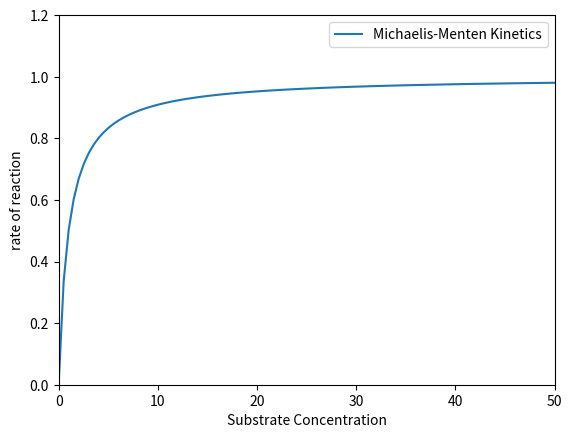

Python code for this plot:
#!/usr/bin/env python
# coding: utf-8

# # Kinetics VIII
# 
# This lecture introduces catalytic reactions.  We develop strategies for the analysis of mechanisms catalyzed by enzymes.

# In[1]:


import matplotlib.pyplot as plt
import numpy as np


# ## Catalytic Reactions
# 
# There are many, many cases where reactions of interest will not occur at appreciable rates at temperatures and/or pressures that are industrially feasible.  Classically, for non-catalytic reactions, you really only have two handles for increasing reaction rate: increasing temperature and increasing concentration.  There are practical limits to doing so.  These include materials of construction (they may not be able to withstand very high temperatures or pressures); capital cost (it is expensive to construct reactors that can withstand high temperatures and pressures); cost of energy (you generally have to pay in energy costs to run reactions at high temperatures); cost of ancillary equipment (adding a high pressure pump or compressor is expensive; and selectivity reasons (generally, as temperatures increase, more reactions become kinetically accessible, and you lose your ability to control selectivity).
# 
# Or just more generally:  we know that the cost of a process scales inversely with the rate at which that process occurs.  Slow reactions require long batch times or very large flow reactors, so we are frequently interested in running reactions at maximum rate without incurring the difficulties associated with trying to increase reaction rates thermally (by heating).  This is where catalysts come in.
# 
# ![EnergyDiagram.svg](attachment:EnergyDiagram.svg)
# 
# Our basic idea of a chemical reaction is that it goes from a rectant state to a product state along some reaction coordinate.  The energetic change between reactant state and product state is our energy change of reaction (this applies for any thermodynamic state function: enthalpy, entropy, free energy are most useful in reactions and reactor design). As usual, these quantities determine the equilibrium constant for the reaction, which tells us **how far** the reaction goes at equilibrium. We also expect that as the reactant transforms into the product along that reaction coordinate, it will generally go through a transition state, which is usually a higher energy species than either the reactant or the product.  The energy change associated with forming the transition state is called an "activation barrier," and we can think of enthalpies of activation, entropies of activation, and free energies of activation.  These quantities determine our rate constant for the reaction, which generally communicates **how fast** the reaction occurs.  In order to increase the rate of the reaction, it would be desireable to reduce the barrier associated with forming the transition state.
# 
# Generally speaking, a **catalyst** functions by providing an alternate path between the reactant state and the product state.  It does this by coordinating to (loosely, binding with) reactants and products.  This induces new types of strain or changes the electron density in key functional groups, which makes it easier to break or to form chemical bonds. One important thing to note is that the catalyst **does not** affect the reactant state or the product state.  These are species present in bulk gas or liquid phase.  Whether or not we use a catalyst, the $N_2$, $H_2$, and $N\!H_3$ species present in Ammonia synthesis are the same.  Since enthalpies, entropies, and free energies are thermodynamic state functions, this means that a catalyst **does not affect** the overall energetics of the reaction that we observe in the laboratory.  If a reaction is thermodyanmically unfavorable, a catalyst does not change this.
# 
# A catalyst does provide a different path between the reactant state and the product state, however.  Ideally, this new path will proceed through a lower energy transition state that is generally easier to form. The energetics of forming the transition state determine the rate constant for the reaction, so a catalyst will typically increase the rate of the reaction by virtue of allowing that reaction to proceed through a transition state that is easier to form.
# 
# In other words, a catalyst does not change the equilibrium constant for an overall reaction, and it does not make the overall reaction any more or less favorable.  A catalyst will increase the rate of reaction, so it increases how quickly that system gets to equilibrium.
# 
# ### Mechanisms of Catalytic Reactions
# 
# The above picture regarding a catalyst decreasing a barrier is conceptually useful; however, just like all reactions, catalytic reactions occur through a series of elementary steps, each with their own characteristic activation barriers (rate constants) and energy changes of reaction (equilibrium constants). These elementary steps will be different than those in the non-catalytic pathway.  If we have designed a good catalyst, the net result is that the catalytic mechanism is more kinetically favorable than the non-catalytic mechanism.  But it is important to remember that reactions almost always occur through a series of elementary steps, not as a single, overall step that converts reactants into products.
# 
# ### A more complete picture
# 
# Most of us have a basic understanding of catalysis, we've probably heard that a catalyst accelerates a reaction but is not itself changed by a reaction.  This is true at the macroscopic, observable scale that we work on in the laboratory.  A more correct description is that, in the course of the catalytic mechanism, the catalyst is changed substantially as it interacts with the reactant and facilitates its conversion into the product. However, at the conclusion of the **catalytic cycle**, the product of the reaction disengages from the catalyst, and it is regenerated to its original form so that it can then interact with another reactant molecule and start the cycle over.  
# 
# ### Types of Catalytic Reactions
# 
# Broadly speaking, we will consider a few categories of catalytic reactions:
# 
# 1. Homogeneous catalysis: In these examples, the catalyst, reactant, product, and all intermediates and transition states are present in a single phase.
# 2. Heterogeneous catalysis: In these examples, at least one of the catalyst, reactant, product, intermediates, and/or transition states exist in a second phase.
# 3. Biocatalysis: These reactions use an enzyme to facilitate a reaction.  They can be either homogeneous (enzyme in solution) or heterogeneous (enzyme immobilized on a support).
# 
# We'll actually start with Biocatalysis because it follows naturally from our consideration of non-catalytic reactions using a Pseudo-steady state approximation.

# ### Enzyme-catalyzed Reactions
# 
# Enzymes are biological molecules comprised of proteins/amino acid and various co-factors, such as metals or metal ions, that are coordinated to the protein.  Enzymes are known for their specificity.  They are extremely selective in their binding and the types of reactions they will facilitate. Basically, their structure/composition have been optimized over millinea by evolutionary processes, so they tend to be very efficient at catalyzing a specific process.
# 
# On the positive side, they operate at low temperatures, they are usually very efficient, and they are extremely selective.
# 
# On the negative side, they are biological molecules (proteins) whose function depends on the specific way they are folded.  Usually that optimal configuration is only attained in physiological conditions; for example, at approximately 30$^\circ$C, near neutral pH, and in aqueous solution.  They are extremely sensitive to their environment, so changes in temperature, pH, or the presence of high concentrations of organic molecules can cause enzymes to denature and lose their catalytic function.  For this reason they tend to work very well, but only within a limited operating window, which limits our ability to tune their performance in a specific system.  Generally speaking, with enzyme catalysts, we will be limited to working in:
# 
# 1. Aqueous media
# 2. pH of 4 - 9
# 3. T of 27$^\circ$C to 70$^\circ$C
# 
# That said, for reactions involving delicate and reactive substrates (like sugars and other biological molecules), enzymes can be very effective, and they are used in many relevant industrial processes.  The most prominent example is the production of high fructose corn syrup from starch using amylase and xylose isomerase enzymes.  Amylase allows one to very selectively hydrolyse starches into glucose monomers, and xylose isomerase allows one to isomerize glucose into fructose, hence producing "high fructose corn syrup" (note that corn has almost no fructose in it inherently).
# 
# #### Models of Enzyme Catalysis
# 
# The first step in an enzyme catalyzed reaction is that the enzyme (E) will bind to the substrate (S).  There are two classic models of enzyme binding:
# 
# 1. Lock and Key Model
# 2. Induced Fit Model
# 
# The latter is more generally accepted because enzymes, being large, flexible molecules that respond to their environment, are much more likely to alter their local structure slightly to bind a substrate than they are to have a rigid pocket that is perfectly matched to the substrate.  Regardless, the basic idea is that the enzyme will bind with the substrate.  This will then initiate a set of elementary reactions that convert the bound substrate into the product, which ultimately disengages from the enzyme.  As such, the Enzyme is returned to its original state at the completion of the catalytic cycle, so we say that it facilitates the conversion of substrate into product without itself being consumed by the reaction.
# 
# The most basic mechanism for Enzyme catalysis is the classic Michaelis-Menten model.  Conceptually, it says that the enzyme binds the substrate, converting it into a reactive enzyme-substrate complex. This intial binding step is assumed to be reversible. This enzyme substrate complex is then converted into the reaction product.  In a classic, baseline Michaelis-Menten model, we assume that the product does not bind at all with the enzyme and so is released immediately upon its formation to irreversibly form  the reaction product and a free enzyme. We can write this as an overall reaction and as a set of elementary steps:
# 
# **Overall**
# 
# $$E + S \longrightarrow E + P$$
# 
# **Mechanism**
# 
# \begin{align}
#     E + S &\rightleftharpoons ES \\
#     ES &\rightarrow E + P \\
# \end{align}
# 
# Importantly, we can see that if we add these two elementary steps, it gives us the overall reaction stoichiometry.  This is a fundamental requirement -- if our reaction mechanism cannot reproduce the overall stoichiometry, then it is incorrect or incomplete in some way.
# 
# **Analysis**
# 
# Looking at the overall reaction stoichiometry, we see that the overall rate of reaction is equal to the rate of consumption of substrate (S), and it is equal to the rate of formation of the product (P).  We choose to write an overall rate expression based on the rate of product formation.
# 
# $$r = R_P$$
# 
# Now we look at the elementary steps; we can evaluate the production rate of P as usual.  It only appears as a product in step 2, so $R_P = r_2$, which means:
# 
# $$r = r_2$$
# 
# Now we expand the rate expression for step two:
# 
# $$r = k_2[ES]$$
# 
# This tells us that the rate of reaction has a first order dependence on the concentration of the enzyme-substrate complex.  Unfortunately, this isn't particularly useful as we will have a difficult time measuring, quantifying, predicting, controlling, etc. the concentration of the enzyme substrate complex.  Usually, the enzyme is present in trace amounts relative to the substrate, so we can approximately treat the enzyme-substrate complex as a "reactive intermediate" and apply the Pseudo-steady state approximation.  Again, this says that the net production rate of the reactive intermediate is zero:
# 
# $$R_{ES} = 0 = r_1 - r_2$$
# 
# We can then expand the rate expressions:
# 
# $$0 = k_1[S][E] - k_{-1}[ES] - k_2[ES]$$
# 
# My goal, as usual, is to write the concentration of the enzyme-substrate complex in terms of bulk species, like the substrate concentration.  Technically, I usually have trouble quantifying the free enzyme concentration [E] since it is going to be present in trace quantities, and it is unclear how much of it is free [E] and how much is bound with the substrate [ES].  That said, I'm going to treat it as a "known" quantity right now.  I almost always do this when working through catalysis algebra since I find it makes the solutions much easier and neater.  With that in mind, the above equation is expressed in terms of one unknown, [ES], and the rest of the species are rate constants, substrate concentration ([S]), or free enzyme concentration ([E]).
# 
# Solving the above PSSH equation for [ES]:
# 
# $$[ES] = \frac{k_1}{k_{-1} + k_2} [S][E]$$
# 
# **Note:** This result gives me the concentration for a catalyst-bound intermediate [ES] in terms of the free active sites [E].  Usually, I will try to get all of my intermediates in this form before I deal with the free active sites.  In this case, I only have one catalyst-bound intermediate, ES. In order to express its concentration in terms of only bulk species, known quantities, and kinetic parameters, I have to resolve the concentration of free enzyme, E.
# 
# I do this using a **site balance**.  In our analysis of catalytic reactions, we will use site balances to find the concentration of free catalyst sites.  Our site balance basically says that the total amount of enzyme in the system remains constant.  We may not be able to uniquely quantify the population of free enzyme (E) and enzyme substrate complex (ES), but we do always know that (for a constant density system or for a constant volume batch reactor):
# 
# $$[E_t] = [E] + [ES]$$
# 
# In other words, the sum of free enzyme and enzyme substrate concentrations have to always be equal to the total enzyme concentration.  This is useful because *we* control the total concentration of the enzyme that we add to the reactor, so this is always known to us.  Because I use a site balance, I will always try to get my catalyst-bound species concentrations expressed as a function of free sites (as in the above equation).  With that, I can make a substitution to the site balance:
# 
# $$[E_t] = [E] + \frac{k_1}{k_{-1} + k_2} [S][E]$$
# 
# Now, we can see that we only have a single "unknown" here, which is the free enzyme concentration.  We can solve for [E] to get:
# 
# $$[E] = \frac{[E_t]}{1 + \frac{k_1}{k_{-1} + k_2}[S]}$$
# 
# And with that, we can begin making substitutions into our rate expression:
# 
# The starting point:
# 
# $$r = k_2[ES]$$
# 
# Next:
# 
# $$r = \frac{k_1k_2}{k_{-1} + k_2} [E][S]$$
# 
# Finally substituting in the free enzyme concentration:
# 
# $$r = \frac{k_1k_2[E_t][S]}{\Big(k_{-1} + k_2\Big)\left(1 + \frac{k_1}{k_{-1} + k_2}[S]\right)}$$
# 
# This is a correct expression, but it is a bit cumbersome, so we'll do some factoring, cancelling, and lumping parameters.  You will always process Enzyme Kinetics problems this way in this course. First, factoring the term before [S] in the numerator:
# 
# $$r = \frac{k_1k_2[E_t][S]}{\frac{k_1(k_{-1} + k_2)}{k_{-1} + k_2}\left(\frac{k_{-1} + k_2}{k_1} + [S]\right)}$$
# 
# This gives us a few cancellations, resulting in a simplified expression:
# 
# $$r = \frac{k_2[E_t][S]}{\frac{k_{-1} + k_2}{k_1} + [S]}$$
# 
# As a final step, we'll define two lumped parameters based on groups of terms that are in the above equation:
# 
# $$V_{\textrm{max}} = k_2[E_t]$$
# 
# and
# 
# $$K_M = \frac{k_{-1} + k_2}{k_1}$$
# 
# This gives the classic Michaelis-Menten Rate Expression:
# 
# $$r = \frac{V_{\textrm{max}}[S]}{K_M + [S]}$$

# ### Analysis of the MM Rate Expression
# 
# There are some important behaviors we can consider by inspecting the MM rate expression:
# 
# $$r = \frac{V_{\textrm{max}}[S]}{K_M + [S]}$$
# 
# If we consider the rate at low concentrations of substrate ($[S] \rightarrow 0$), we would conclude that, under these conditions, $K_M >> [S]$, so the denominator term is $\approx K_M$. This gives a rate equation that applies at low substrate concentrations:
# 
# $$r = \frac{V_{\textrm{max}}}{K_M}[S]$$
# 
# In other words, at low substrate concentrations, the rate of the enzymatic reaction is first order in substrate concentration.  As we increase substrate concentration, the rate increases in direct proportion to the substrate concentration.
# 
# Now if we consider the limit at high substrate concentrations, i.e., $[S] \rightarrow \infty$, we would conclude that, under these conditions, $K_M << [S]$.  In this case, our denominator is $\approx [S]$, and we find the following rate expression applies:
# 
# $$r = \frac{V_{\textrm{max}}[S]}{[S]} = V_{\textrm{max}}$$
# 
# So at high concentrations of substrate, the reaction rate becomes zero order in substrate concentration, and the rate of reaction goes to "$V_\textrm{max}$." This is actually the origin of the term. It refers to the maximum rate of reaction (sometimes called a reaction "velocity") that can be achieved for a given total enzyme concentration.
# 
# This transition from zero order to first order means that, beyond a certain point, increasing substrate concentration will not increase the rate of reaction further.  Below, I illustrate the conceptual behavior of a MM rate law with some arbitrary values for $K_M$ and $V_\textrm{max}$.

# In[2]:


KM   = 1
Vmax = 1
S    = np.linspace(0, 50, 100)
rMM  = Vmax*S/(KM + S)
plt.figure(1)
plt.plot(S, rMM, label = 'Michaelis-Menten Kinetics')
plt.xlabel('Substrate Concentration')
plt.ylabel('rate of reaction')
plt.xlim(0, 50)
plt.ylim(0, 1.2)
plt.legend()
plt.show()


# That's a pretty classic illustration of a catalytic reaction that starts off in a positive order regime where rate increases with substrate concentration and then becomes independent of substrate concentration (zero order). That region where rate is zero order in substrate concentration is indicative of "saturation kinetics."  This basically means that all of the free enzyme is bound to substrate, so none is left to bind more substrate.  As a consequence, adding more substrate does not increase the rate of reaction.
# 
# I find this very easy to see if I go back to the analytical solution for the concentration of the Enzyme Substrate Complex:
# 
# $$[ES] = \frac{k_1}{k_{-1} + k_2} [S][E]$$
# 
# And the free enzyme concentration:
# 
# $$[E] = \frac{[E_t]}{1 + \frac{k_1}{k_{-1} + k_2}[S]}$$
# 
# If we substitute the second into the first, we find (note that I replaced the messy fraction with 1/KM):
# 
# $$[ES] = \frac{K_M[S][E_t]}{\left(1 + \frac{1}{K_M}[S]\right)}$$
# 
# Factoring out the (1/KM) term before [S] in the denominator, we get a cancellation and are left with the following expression:
# 
# $$[ES] = \frac{[S][E_t]}{K_M + [S]}$$
# 
# When the substrate concentration is low ($[S] \rightarrow 0$), then $K_M >> [S]$, and we find:
# 
# $$[ES] = \frac{[E_t]}{K_M}[S]$$
# 
# When the substrate concentration is hight ($[S] \rightarrow \infty$), then $K_M << [S]$, and we find:
# 
# $$[ES] = [E_t]$$
# 
# Remember: the rate of this reaction is fundamentally given by $r = k_2[ES]$.  At low concentrations of substrate, we can see that adding more substrate increases the concentration of [ES] and so increases the rate of reaction.  Once the substrate concentration gets high enough, though, we find ourselves in the position where **all** of the enzyme is bound to substrate, so we have basically exhausted all of the enzyme.  Adding more does nothing to increase the rate because we have **saturated** the available enzyme under these conditions.
